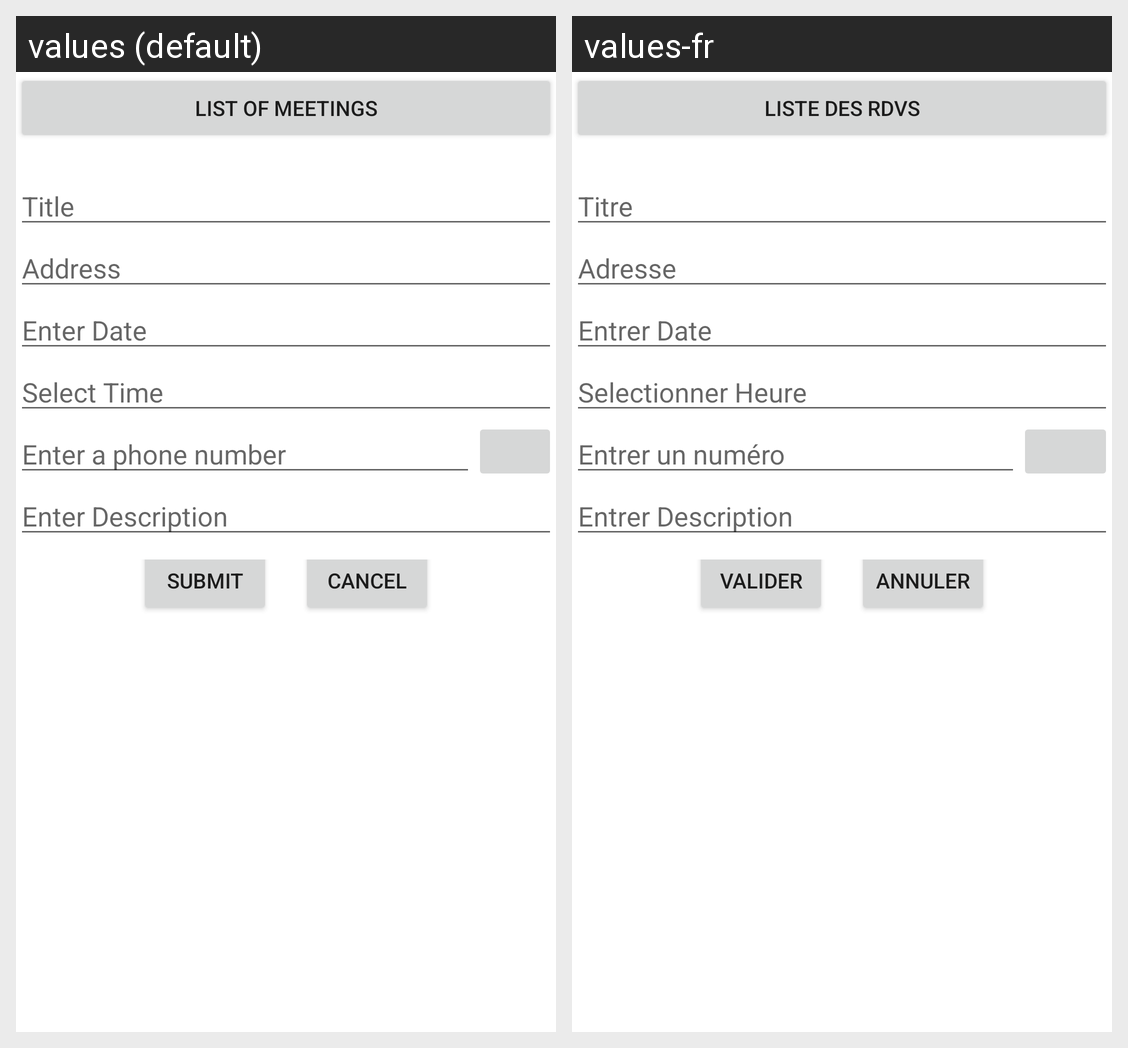

Locale-by-locale string values for the Android screen shown in this grid:
Android screen res/layout/activity_addrdv.xml rendered under 2 locales, left to right: values (default), values-fr. Device: Nexus 5 (rendered at 1080×1920; each locale shown at half size, 540×960, under a caption strip naming it); theme Theme.Project_RDV.
Strings drawn on this screen, with the default value and each locale's value (text and hints the layout hard-codes, and strings that could not be matched under every locale, appear in the picture but are not listed):

btnAccueil
  values: List of meetings
  values-fr: Liste des RDVs

editTitle
  values: Title
  values-fr: Titre

editAddress
  values: Address
  values-fr: Adresse

editDate
  values: Enter Date
  values-fr: Entrer Date

editTime
  values: Select Time
  values-fr: Selectionner Heure

editPhone
  values: Enter a phone number
  values-fr: Entrer un numéro

editDesc
  values: Enter Description
  values-fr: Entrer Description

Submit
  values: Submit
  values-fr: Valider

Cancel
  values: Cancel
  values-fr: Annuler
